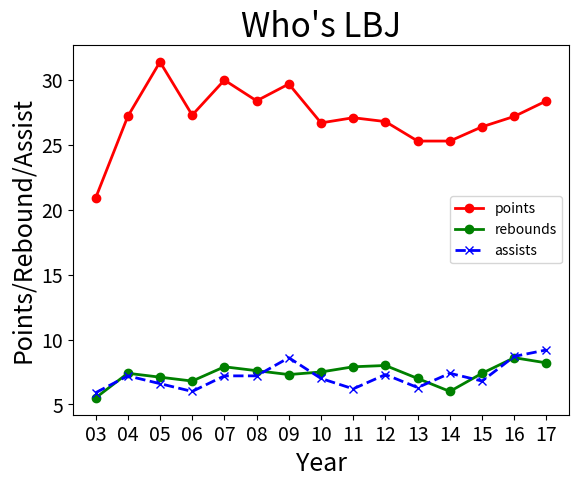

Python code for this plot:
import matplotlib.pyplot as plt

# lbj point
lbj_p = [20.9, 27.2, 31.4, 27.3, 30.0, 28.4, 29.7, 26.7, 27.1, 26.8, 25.3, 25.3, 26.4, 27.2, 28.4]
# year
x_year = ['03', '04', '05', '06', '07', '08', '09', '10', '11', '12', '13', '14', '15', '16', '17']

# 2.增加点可读性
plt.title("Who\'s LBJ", fontsize=24)  # 标题
plt.xlabel("Year", fontsize=18)  # X轴设置
plt.ylabel("Points/Rebound/Assist", fontsize=18)  # Y轴设置
plt.tick_params(axis='both', labelsize=14)

# 加上助攻和篮板？
lbj_r = [5.5, 7.4, 7.1, 6.8, 7.9, 7.6, 7.3, 7.5, 7.9, 8.0, 7.0, 6.0, 7.4, 8.6, 8.2]
lbj_a = [5.9, 7.2, 6.6, 6.0, 7.2, 7.2, 8.6, 7.0, 6.2, 7.3, 6.3, 7.4, 6.8, 8.7, 9.2]
# 1.三句话的代码
plt.plot(x_year, lbj_p, linewidth=2, color='red', marker='o', linestyle='solid', label="points")
plt.plot(x_year, lbj_r, linewidth=2, color='green', marker='o', linestyle='solid', label="rebounds")
plt.plot(x_year, lbj_a, linewidth=2, color='blue', marker='x', linestyle='--', label="assists")

plt.legend()
plt.show()
